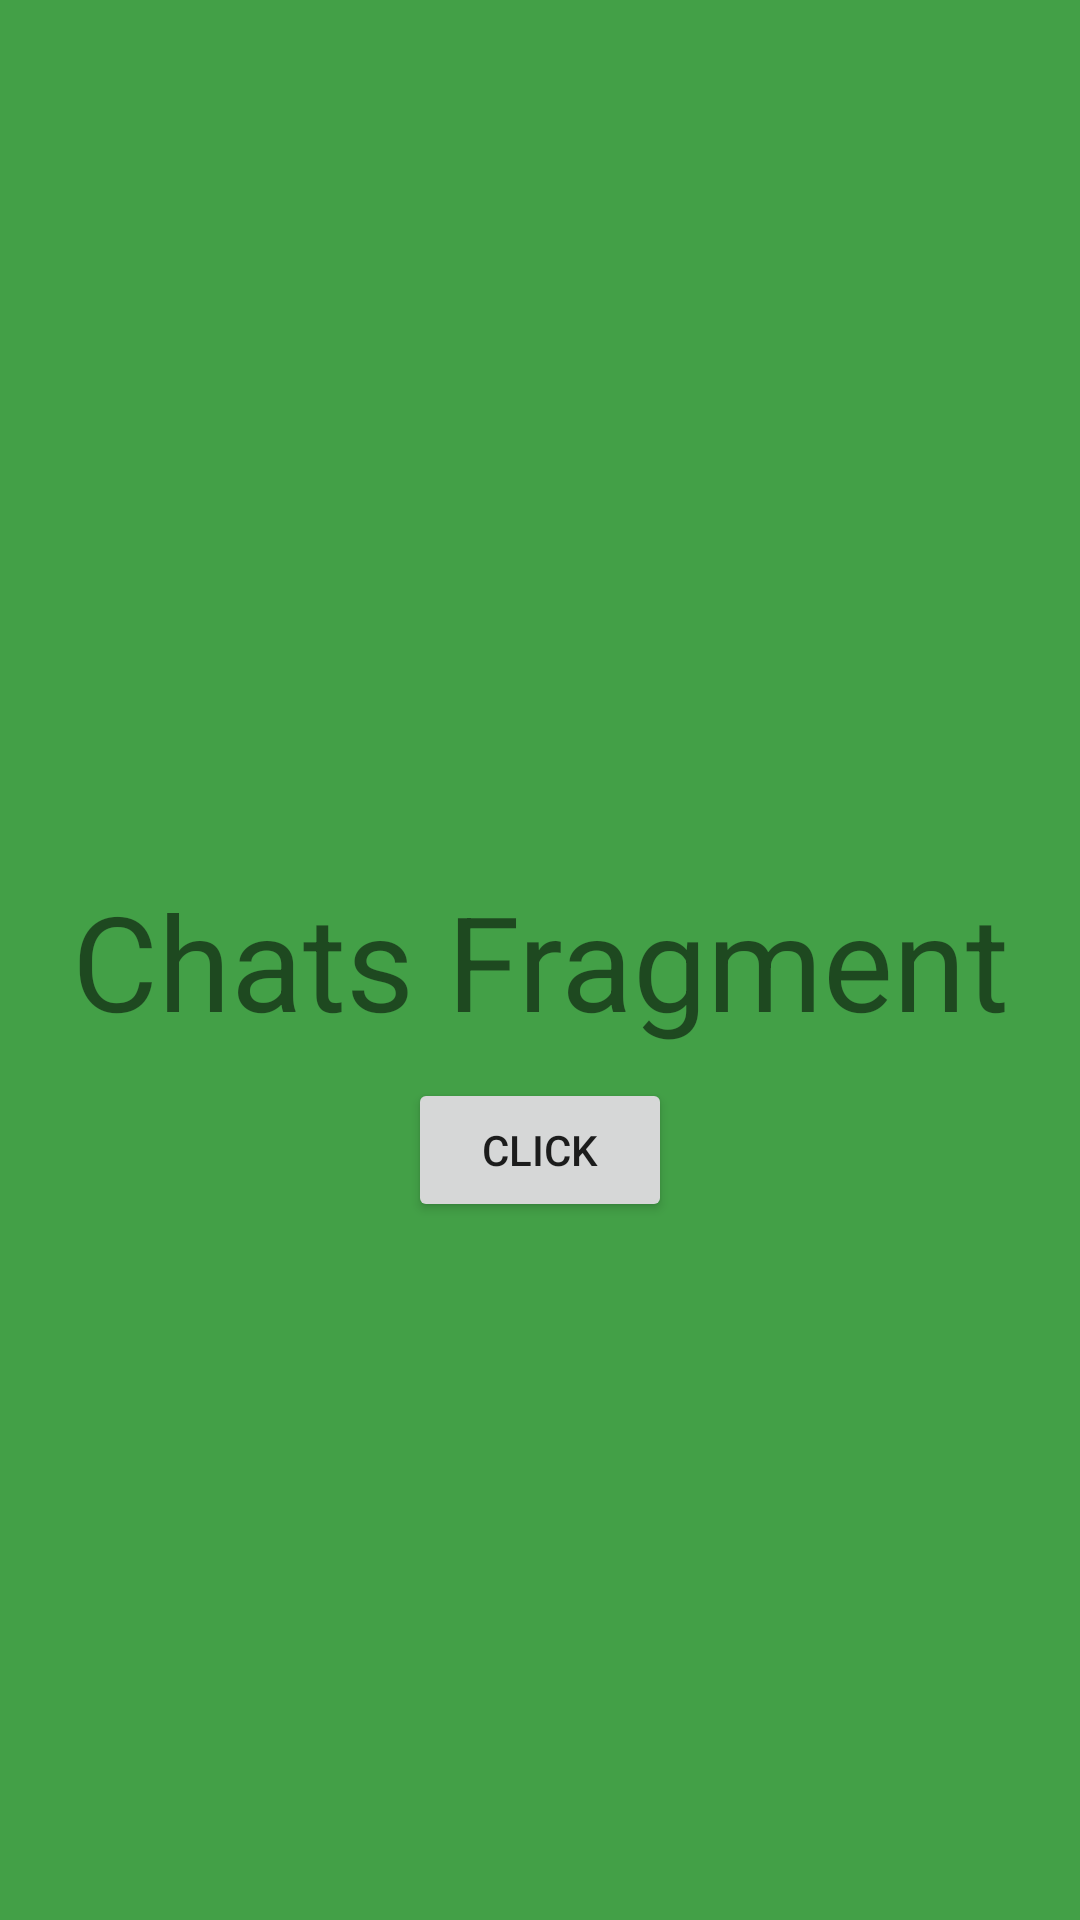

The Android layout XML behind this screen, and the referenced resources:
<!-- AndroidManifest.xml: application theme Theme.SeniorFramgnets -->
<!-- res/layout/fragment_chats.xml -->
<?xml version="1.0" encoding="utf-8"?>
<androidx.constraintlayout.widget.ConstraintLayout xmlns:android="http://schemas.android.com/apk/res/android"
    xmlns:app="http://schemas.android.com/apk/res-auto"
    xmlns:tools="http://schemas.android.com/tools"
    android:layout_width="match_parent"
    android:layout_height="match_parent"
    android:background="#43A047"
    tools:context=".ChatsFragment">

    <TextView
        android:id="@+id/chats_tv"
        android:layout_width="wrap_content"
        android:layout_height="wrap_content"
        android:text="Chats Fragment"
        android:textSize="44sp"
        app:layout_constraintBottom_toBottomOf="parent"
        app:layout_constraintEnd_toEndOf="parent"
        app:layout_constraintHorizontal_bias="0.5"
        app:layout_constraintStart_toStartOf="parent"
        app:layout_constraintTop_toTopOf="parent" />

    <Button
        android:id="@+id/chats_fragment_btn"
        android:layout_marginTop="10dp"
        android:text="click"
        android:layout_width="wrap_content"
        android:layout_height="wrap_content"
        app:layout_constraintEnd_toEndOf="parent"
        app:layout_constraintHorizontal_bias="0.5"
        app:layout_constraintStart_toStartOf="parent"
        app:layout_constraintTop_toBottomOf="@+id/chats_tv" />

</androidx.constraintlayout.widget.ConstraintLayout>
<!-- resources referenced by this layout -->
<resources>
  <style name="Theme.SeniorFramgnets" parent="Theme.MaterialComponents.DayNight.DarkActionBar">
          
          <item name="colorPrimary">@color/purple_500</item>
          <item name="colorPrimaryVariant">@color/purple_700</item>
          <item name="colorOnPrimary">@color/white</item>
          
          <item name="colorSecondary">@color/teal_200</item>
          <item name="colorSecondaryVariant">@color/teal_700</item>
          <item name="colorOnSecondary">@color/black</item>
          
          <item name="android:statusBarColor" tools:targetApi="l">?attr/colorPrimaryVariant</item>
          
      </style>
  <!-- not gathered from this repository: default colours our renderer supplied (Android Studio template values) -->
  <color name="purple_500">#FF6200EE</color>
  <color name="purple_700">#FF3700B3</color>
  <color name="teal_200">#FF03DAC5</color>
  <color name="teal_700">#FF018786</color>
  <color name="black">#FF000000</color>
  <color name="white">#FFFFFFFF</color>
</resources>
